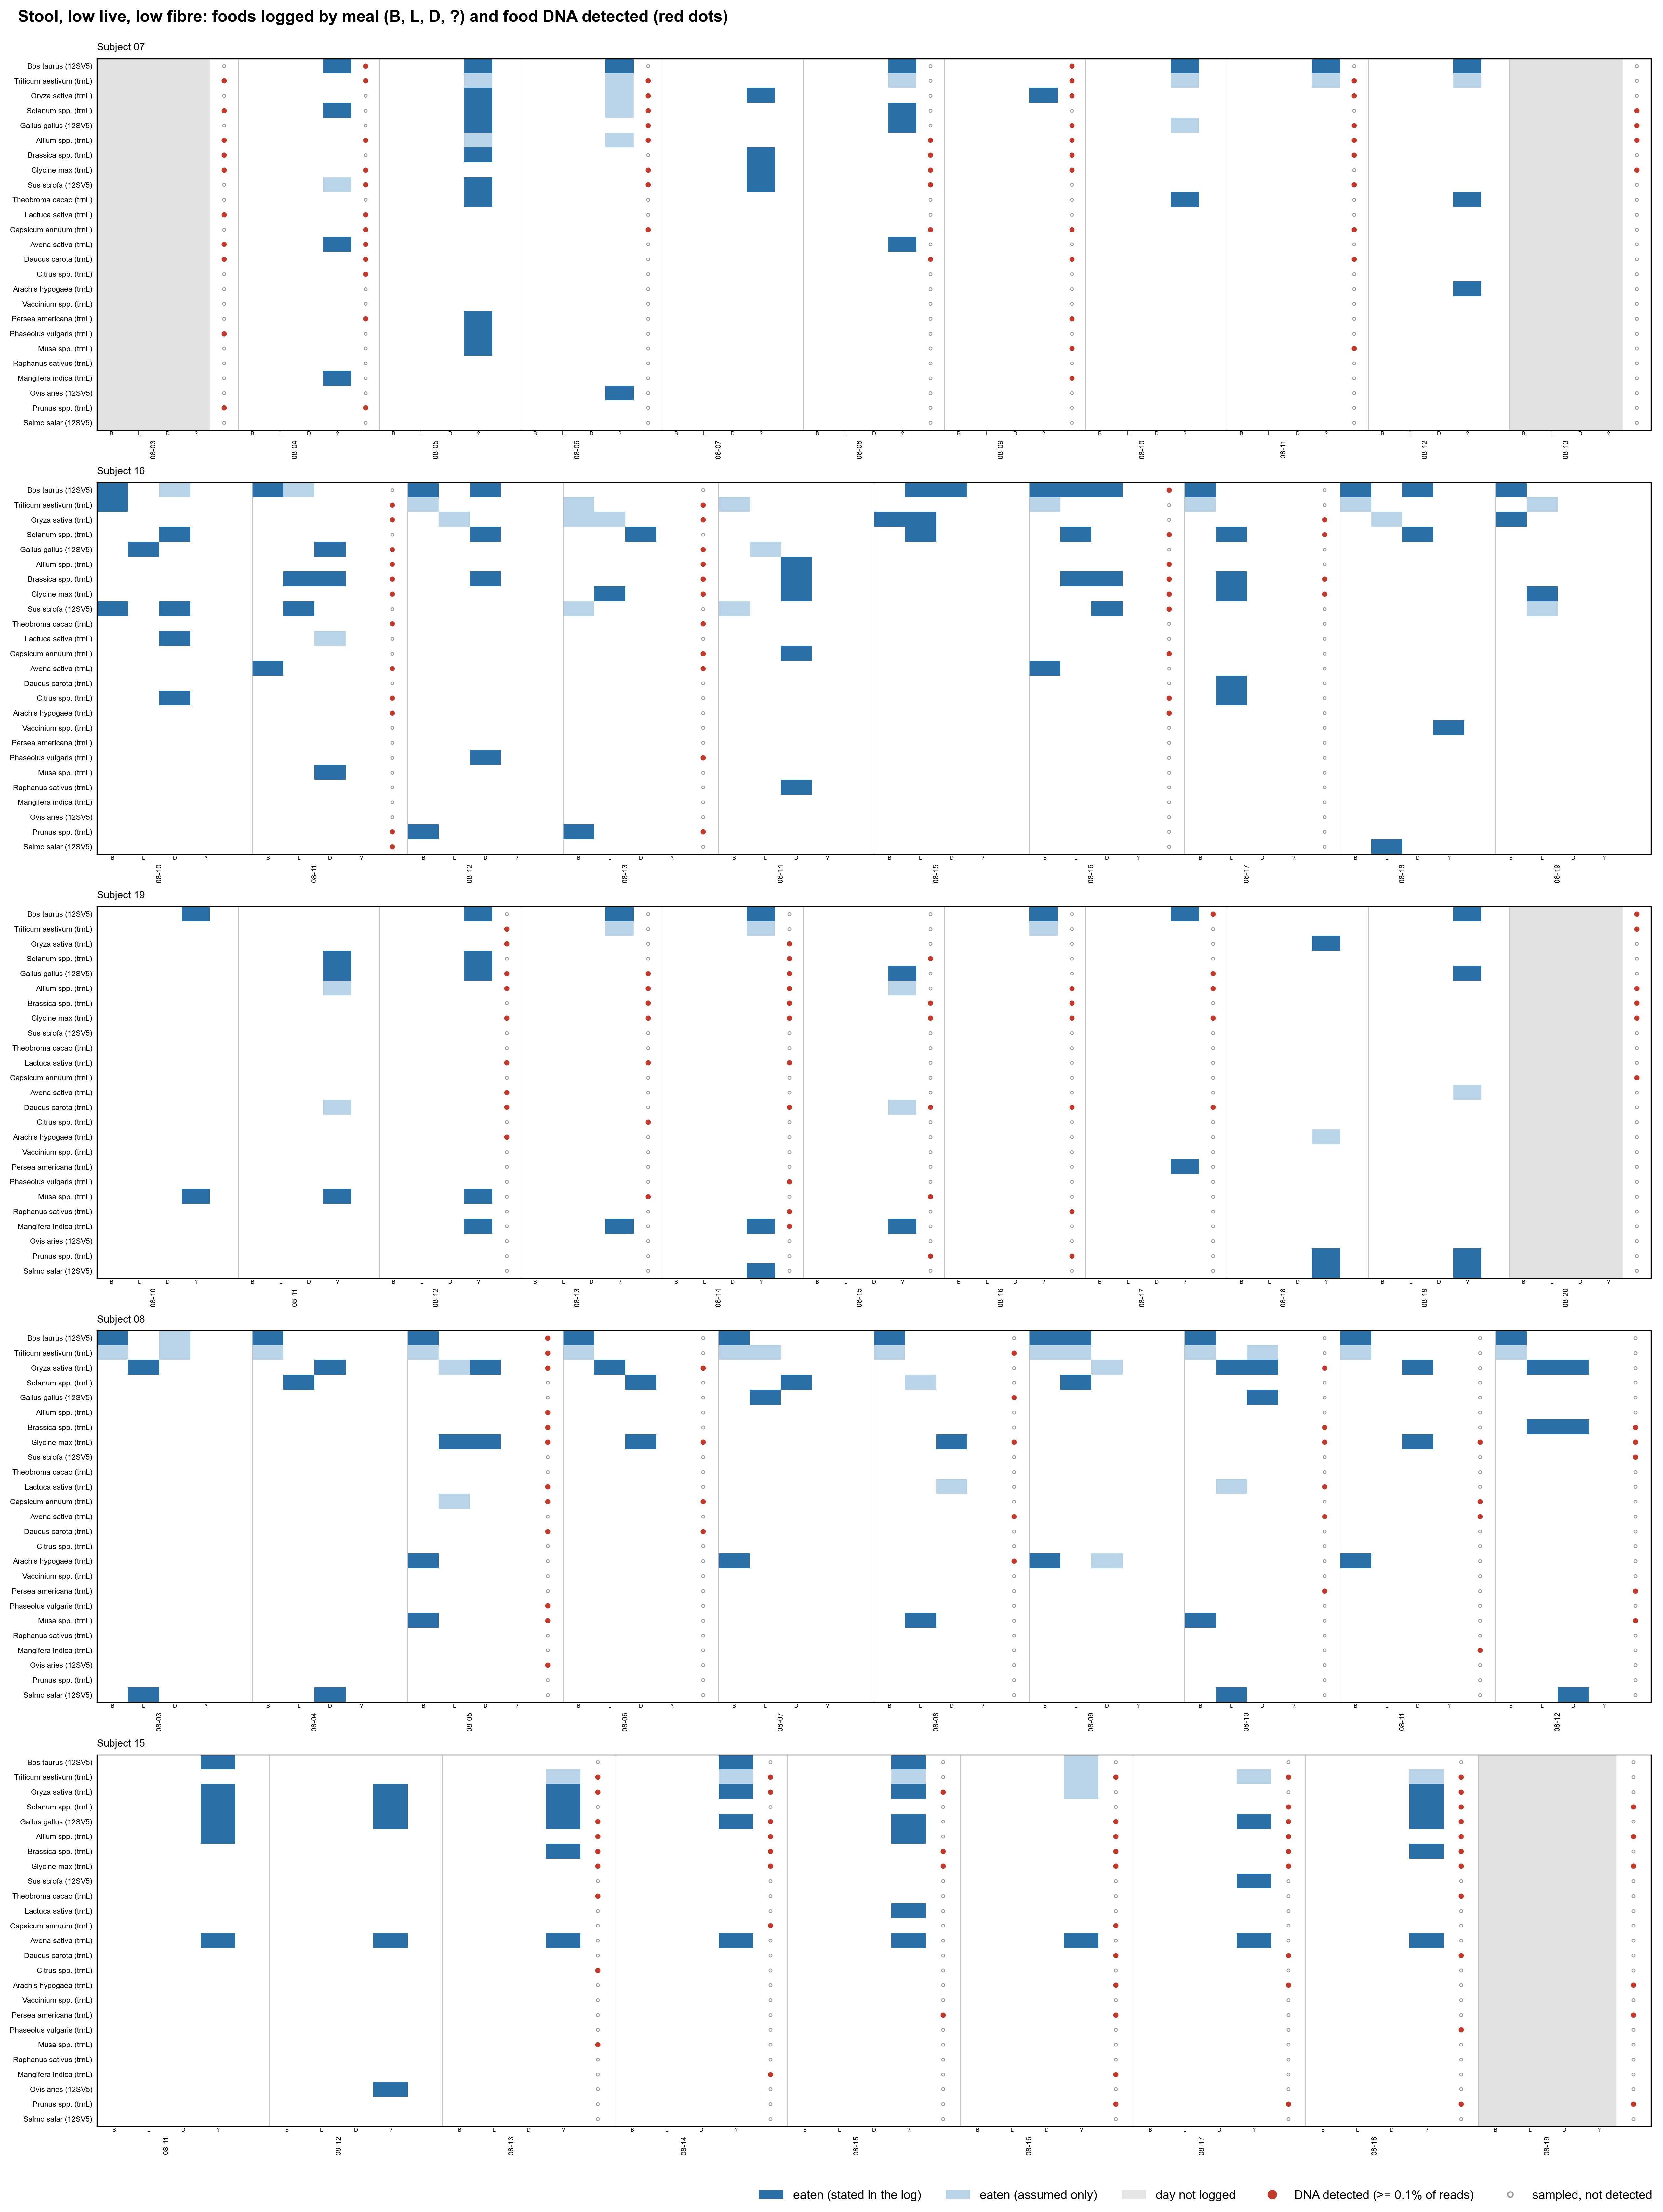

Source data for this figure (header and first rows):
Subject_ID, date, Sample_origin3, taxon_id, detected, max_rel, n_libraries
07, 2025-08-03, Stool, T001, True, 0.017, 1
07, 2025-08-03, Stool, T005, False, 0.0, 1
07, 2025-08-03, Stool, T006, False, 0.0, 1
07, 2025-08-03, Stool, T009, False, 0.0, 1
07, 2025-08-03, Stool, T011, False, 0.0, 1
07, 2025-08-03, Stool, T012, True, 0.004684, 1
07, 2025-08-03, Stool, T013, True, 0.09805, 1
07, 2025-08-03, Stool, T015, False, 0.0, 1
07, 2025-08-03, Stool, T016, True, 0.003435, 1
07, 2025-08-03, Stool, T018, False, 0.0, 1
07, 2025-08-03, Stool, T020, True, 0.01033, 1
07, 2025-08-03, Stool, T025, False, 0.0006153, 1
07, 2025-08-03, Stool, T028, False, 0.0, 1
07, 2025-08-03, Stool, T030, True, 0.004485, 1
07, 2025-08-03, Stool, T031, False, 0.0, 1
07, 2025-08-03, Stool, T034, True, 0.01928, 1
07, 2025-08-03, Stool, T035, False, 0.0, 1
07, 2025-08-03, Stool, T036, True, 0.04409, 1
07, 2025-08-03, Stool, T038, False, 0.0, 1
07, 2025-08-03, Stool, T043, True, 0.6233, 1
07, 2025-08-03, Stool, T046, False, 0.0, 1
07, 2025-08-03, Stool, T050, False, 0.0, 1
07, 2025-08-03, Stool, T055, False, 0.0, 1
07, 2025-08-03, Stool, T058, False, 0.0008872, 1
07, 2025-08-03, Stool, T066, True, 0.08877, 1
07, 2025-08-04, Stool, T001, True, 0.007239, 1
07, 2025-08-04, Stool, T005, True, 0.002703, 1
07, 2025-08-04, Stool, T006, False, 0.0, 1
07, 2025-08-04, Stool, T009, True, 0.002162, 1
07, 2025-08-04, Stool, T011, True, 0.02453, 1
07, 2025-08-04, Stool, T012, False, 0.0004637, 1
07, 2025-08-04, Stool, T013, True, 0.02528, 1
07, 2025-08-04, Stool, T015, False, 0.0, 1
07, 2025-08-04, Stool, T016, False, 0.0, 1
07, 2025-08-04, Stool, T018, False, 0.0, 1
07, 2025-08-04, Stool, T020, True, 0.00319, 1
07, 2025-08-04, Stool, T025, False, 6.255326801729597e-05, 1
07, 2025-08-04, Stool, T028, False, 0.0, 1
07, 2025-08-04, Stool, T030, False, 0.0, 1
07, 2025-08-04, Stool, T031, False, 0.0, 1
07, 2025-08-04, Stool, T034, True, 0.13, 1
07, 2025-08-04, Stool, T035, False, 0.0, 1
07, 2025-08-04, Stool, T036, True, 0.002545, 1
07, 2025-08-04, Stool, T038, True, 0.06026, 1
07, 2025-08-04, Stool, T043, True, 0.01321, 1
07, 2025-08-04, Stool, T046, False, 0.0, 1
07, 2025-08-04, Stool, T050, False, 0.0, 1
07, 2025-08-04, Stool, T055, True, 0.1284, 1
07, 2025-08-04, Stool, T058, False, 0.0, 1
07, 2025-08-04, Stool, T066, True, 0.001572, 1
07, 2025-08-06, Stool, T001, False, 0.0, 2
07, 2025-08-06, Stool, T005, False, 0.0, 2
07, 2025-08-06, Stool, T006, False, 0.0, 2
07, 2025-08-06, Stool, T009, False, 0.0002809, 2
07, 2025-08-06, Stool, T011, True, 0.08908, 2
07, 2025-08-06, Stool, T012, False, 0.0, 2
07, 2025-08-06, Stool, T013, True, 0.439, 2
07, 2025-08-06, Stool, T015, False, 0.0, 2
07, 2025-08-06, Stool, T016, False, 0.0, 2
07, 2025-08-06, Stool, T018, False, 0.0, 2
... 715 more rows
